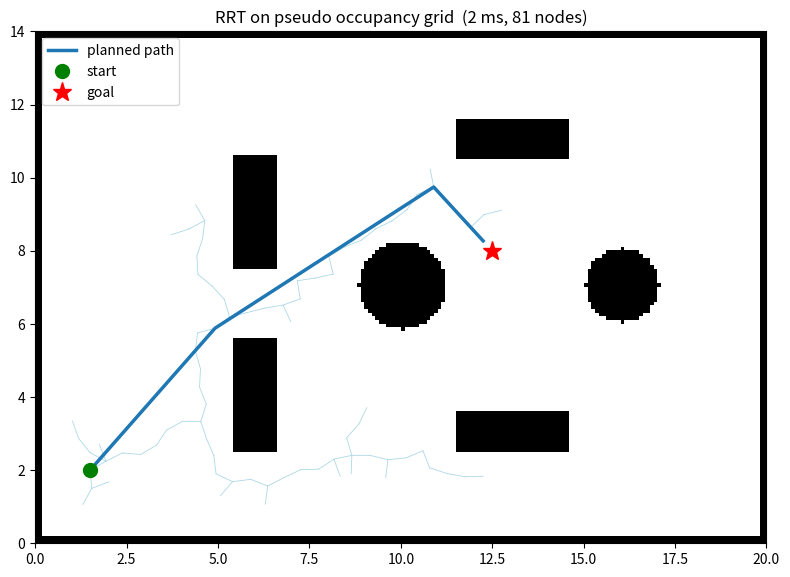

Reproduce this figure in Python.
import math
import random
import time
import numpy as np
import matplotlib.pyplot as plt
from scipy.ndimage import binary_dilation, generate_binary_structure, iterate_structure

class Obstacle:
    def mask(self, xx, yy):
        return np.zeros_like(xx, dtype=bool)

    def stamp(self, grid, xx, yy):
        grid |= self.mask(xx, yy)

class RectObstacle(Obstacle):
    def __init__(self, cx, cy, h_width, h_height):
        self.cx = cx
        self.cy = cy
        self.h_width = h_width
        self.h_height = h_height

    def mask(self, xx, yy):
        return ((np.abs(xx - self.cx) <= self.h_width) &
                (np.abs(yy - self.cy) <= self.h_height))

class CircleObstacle(Obstacle):
    def __init__(self, cx, cy, radius):
        self.cx = cx
        self.cy = cy
        self.radius = radius

    def mask(self, xx, yy):
        return (xx - self.cx) ** 2 + (yy - self.cy) ** 2 <= self.radius ** 2

def build_grid(obstacles, max_width=20.0, max_height=14.0, resolution=0.1, border=True):
    width, height = int(max_width / resolution), int(max_height / resolution)
    grid = np.zeros((height, width), dtype=bool)
    col_idx, row_idx = np.meshgrid(np.arange(width), np.arange(height))
    xx = col_idx * resolution
    yy = row_idx * resolution

    for obstacle in obstacles:
        obstacle.stamp(grid, xx, yy)

    if border:
        grid[0:2, :] = True
        grid[-2:, :] = True
        grid[:, 0:2] = True
        grid[:, -2:] = True

    return grid, resolution

def inflate(grid, resolution, max_radius):
    radius_cells = max(1, int(math.ceil(max_radius / resolution)))
    struct = iterate_structure(generate_binary_structure(2, 1), radius_cells)
    return binary_dilation(grid, structure=struct)

## RRT Stuff
class Node:
    def __init__(self, x, y, parent=None):
        self.x = x
        self.y = y
        self.parent = parent

class RRT:
    def __init__(self, grid, resolution, step=0.5, iters=5000, sample_rate=0.1, goal_threshold=0.5, rng_seed=None):
        self.grid = grid
        self.resolution = resolution
        self.step = step
        self.iters = iters
        self.sample_rate = sample_rate
        self.goal_threshold = goal_threshold
        self.rng_seed = random.Random(rng_seed)
        self.height, self.width = grid.shape

    def point_free(self, x, y):
        ## Check if point is outside of obstacle
        px, py = int(x / self.resolution), int(y / self.resolution)
        if px < 0 or py < 0 or px >= self.width or py >= self.height:
            return False
        return not self.grid[py, px]

    def segment_free(self, x0, y0, x1, y1):
        ## Check if entire segment is free
        distance = math.hypot(x1 - x0, y1 - y0)
        n = max(1, int(distance / (self.resolution * 2)))
        for x in range(n + 1):
            t = x / n
            if not self.point_free(x0 + t * (x1 - x0), y0 + t * (y1 - y0)):
                return False
        return True

    def plan(self, start, goal):
        ## Grow tree from start until goal is reached or iters time out
        t0 = time.perf_counter()
        nodes = [Node(*start)]
        goal_node = None
        iter = 0

        for iter in range(self.iters):
            if self.rng_seed.random() < self.sample_rate:
                px, py = goal
            else:
                px = self.rng_seed.uniform(0, self.width * self.resolution)
                py = self.rng_seed.uniform(0, self.height * self.resolution)

            ## Get nearest point
            nearest = min(nodes, key=lambda n: (n.x - px) ** 2 + (n.y - py) ** 2)

            theta = math.atan2(py - nearest.y, px - nearest.x)
            nx = nearest.x + self.step * math.cos(theta)
            ny = nearest.y + self.step * math.sin(theta)

            if not self.segment_free(nearest.x, nearest.y, nx, ny):
                continue

            new_node = Node(nx, ny, nearest)
            nodes.append(new_node)

            if math.hypot(nx - goal[0], ny - goal[1]) < self.goal_threshold:
                goal_node = new_node
                break

        elapsed = time.perf_counter() - t0
        info = {"time": elapsed, "iterations": iter + 1, "nodes": len(nodes), "found": goal_node is not None}

        if goal_node is None:
            return None, nodes, info

        path = []
        current = goal_node
        while current is not None:
            path.append((current.x, current.y))
            current = current.parent
        path.reverse()

        path = self.clean(path, attempts=80)
        return path, nodes, info

    def clean(self, path, attempts):
        ## Try to break down zig-zagging pattern, if straight line use it
        path = list(path)
        for _ in range(attempts):
            if len(path) < 3:
                break
            i, j = sorted(self.rng_seed.sample(range(len(path)), 2))
            if (j - i) < 2:
                continue
            if self.segment_free(*path[i], *path[j]):
                path = path[:i + 1] + path[j:]
        return path

## Visualize (Heavily AI Warning)
def main():
    obstacles = [
        RectObstacle(cx=6.0, cy=4.0, h_width=0.6, h_height=1.5),
        RectObstacle(cx=6.0, cy=9.0, h_width=0.6, h_height=1.5),
        RectObstacle(cx=13.0, cy=3.0, h_width=1.5, h_height=0.5),
        RectObstacle(cx=13.0, cy=11.0, h_width=1.5, h_height=0.5),
        CircleObstacle(cx=10.0, cy=7.0, radius=1.2),
        CircleObstacle(cx=16.0, cy=7.0, radius=1.0)
    ]

    raw_grid, resolution = build_grid(obstacles, max_width=20.0, max_height=14.0, resolution=0.1)
    inflated = inflate(raw_grid, resolution, max_radius=0.55)
    start = (1.5, 2.0)
    goal = (12.5, 8.0)
    planner = RRT(inflated, resolution, step=0.5, iters=5000, sample_rate=0.1, goal_threshold=0.5, rng_seed=1)
    path, nodes, info = planner.plan(start, goal)

    print(f"found: {info['found']}  time: {info['time']*1000:.1f} ms  "
          f"iterations: {info['iterations']}  tree size: {info['nodes']}")

    fig, ax = plt.subplots(figsize=(8, 6))
    extent = (0, raw_grid.shape[1] * resolution, 0, raw_grid.shape[0] * resolution)
    ax.imshow(inflated, origin="lower", cmap="Greys", alpha=0.4, extent=extent)
    ax.imshow(raw_grid, origin="lower", cmap="Greys", extent=extent)

    for node in nodes:
        if node.parent is not None:
            ax.plot([node.x, node.parent.x], [node.y, node.parent.y], color="lightblue", linewidth=0.6)

    if path:
        xs, ys = zip(*path)
        ax.plot(xs, ys, color="tab:blue", linewidth=2.5, label="planned path")

    ax.plot(*start, "go", markersize=10, label="start")
    ax.plot(*goal, "r*", markersize=14, label="goal")
    ax.set_aspect("equal")
    ax.set_title(f"RRT on pseudo occupancy grid  ({info['time']*1000:.0f} ms, "
                 f"{info['nodes']} nodes)")
    ax.legend(loc="upper left")
    fig.tight_layout()
    plt.show()

if __name__ == "__main__":
    main()

        
